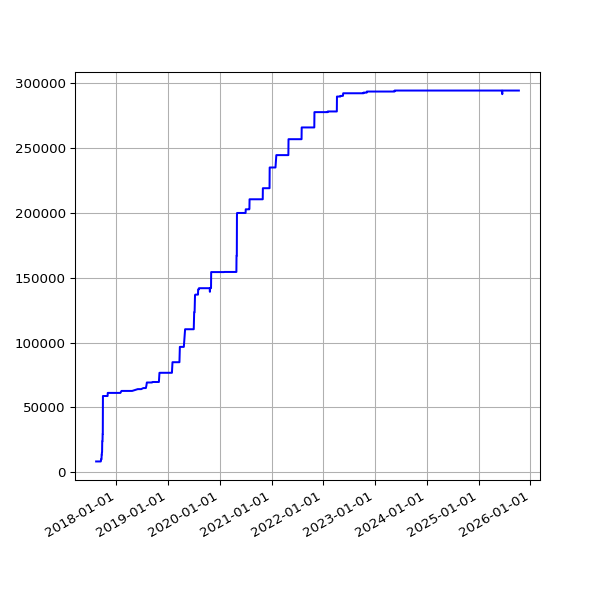

Values plotted in this chart, from the file beside it:
date, value
2017-08-11 06:42:21 +0100, 8281
2017-08-12 05:47:58 +0100, 8281
2017-08-13 07:13:38 +0100, 8281
2017-08-14 05:49:48 +0100, 8281
2017-08-15 05:41:46 +0100, 8281
2017-08-17 05:38:36 +0100, 8281
2017-08-18 05:49:25 +0100, 8281
2017-08-19 05:48:01 +0100, 8281
2017-08-20 05:54:59 +0100, 8281
2017-08-21 05:41:00 +0100, 8281
2017-08-22 05:47:55 +0100, 8281
2017-08-23 05:50:20 +0100, 8281
2017-08-24 05:47:31 +0100, 8281
2017-08-25 05:52:18 +0100, 8281
2017-08-26 05:48:16 +0100, 8281
2017-08-27 05:46:27 +0100, 8281
2017-08-28 05:47:49 +0100, 8281
2017-08-29 05:46:29 +0100, 8281
2017-08-30 05:40:21 +0100, 8281
2017-08-31 05:58:09 +0100, 8281
2017-09-01 05:46:33 +0100, 8281
2017-09-02 05:47:13 +0100, 8281
2017-09-03 05:46:09 +0100, 8281
2017-09-04 05:43:33 +0100, 8281
2017-09-05 05:44:36 +0100, 8281
2017-09-06 05:45:45 +0100, 8281
2017-09-07 05:45:26 +0100, 8281
2017-09-08 05:43:55 +0100, 8281
2017-09-09 05:58:56 +0100, 8281
2017-09-10 06:06:28 +0100, 8281
2017-09-12 06:00:22 +0100, 8281
2017-09-13 06:03:49 +0100, 8281
2017-09-14 06:07:11 +0100, 9482
2017-09-15 06:08:14 +0100, 9975
2017-09-16 06:03:38 +0100, 10001
2017-09-17 06:06:52 +0100, 10001
2017-09-18 06:05:33 +0100, 10001
2017-09-19 06:06:18 +0100, 13644
2017-09-20 06:07:26 +0100, 13644
2017-09-21 06:07:17 +0100, 15275
2017-09-22 06:10:41 +0100, 15448
2017-09-23 06:09:58 +0100, 23770
2017-09-24 06:05:40 +0100, 23770
2017-09-25 06:04:02 +0100, 23770
2017-09-26 06:05:00 +0100, 29522
2017-09-27 06:04:44 +0100, 29522
2017-09-28 06:06:47 +0100, 58756
2017-09-29 06:34:56 +0100, 58756
2017-09-30 06:31:17 +0100, 58756
2017-10-01 06:20:22 +0100, 58756
2017-10-02 06:56:19 +0100, 58756
2017-10-03 06:50:29 +0100, 58756
2017-10-04 06:34:24 +0100, 58756
2017-10-05 06:23:34 +0100, 58756
2017-10-06 06:14:22 +0100, 58756
2017-10-08 06:10:11 +0100, 58756
2017-10-10 06:19:06 +0100, 58756
2017-10-11 06:19:52 +0100, 58756
2017-10-13 06:03:34 +0100, 58756
2017-10-14 06:21:09 +0100, 58756
... 1,972 more rows
